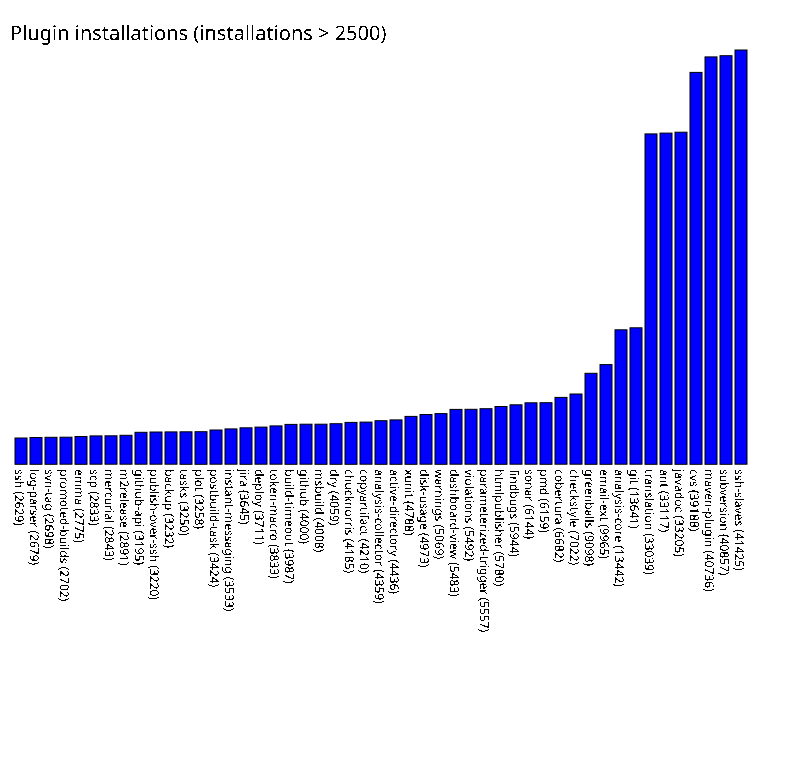

The file beside this chart, header and first rows:
ssh, 2629
log-parser, 2679
svn-tag, 2698
promoted-builds, 2702
emma, 2775
scp, 2833
mercurial, 2843
m2release, 2891
github-api, 3195
publish-over-ssh, 3220
backup, 3232
tasks, 3250
plot, 3258
postbuild-task, 3424
instant-messaging, 3533
jira, 3645
deploy, 3711
token-macro, 3833
build-timeout, 3987
github, 4000
msbuild, 4008
dry, 4059
chucknorris, 4185
copyartifact, 4210
analysis-collector, 4359
active-directory, 4436
xunit, 4788
disk-usage, 4973
warnings, 5069
dashboard-view, 5483
violations, 5492
parameterized-trigger, 5557
htmlpublisher, 5780
findbugs, 5944
sonar, 6144
pmd, 6159
cobertura, 6682
checkstyle, 7022
greenballs, 9098
email-ext, 9965
analysis-core, 13442
git, 13641
translation, 33039
ant, 33117
javadoc, 33205
cvs, 39188
maven-plugin, 40736
subversion, 40857
ssh-slaves, 41425
